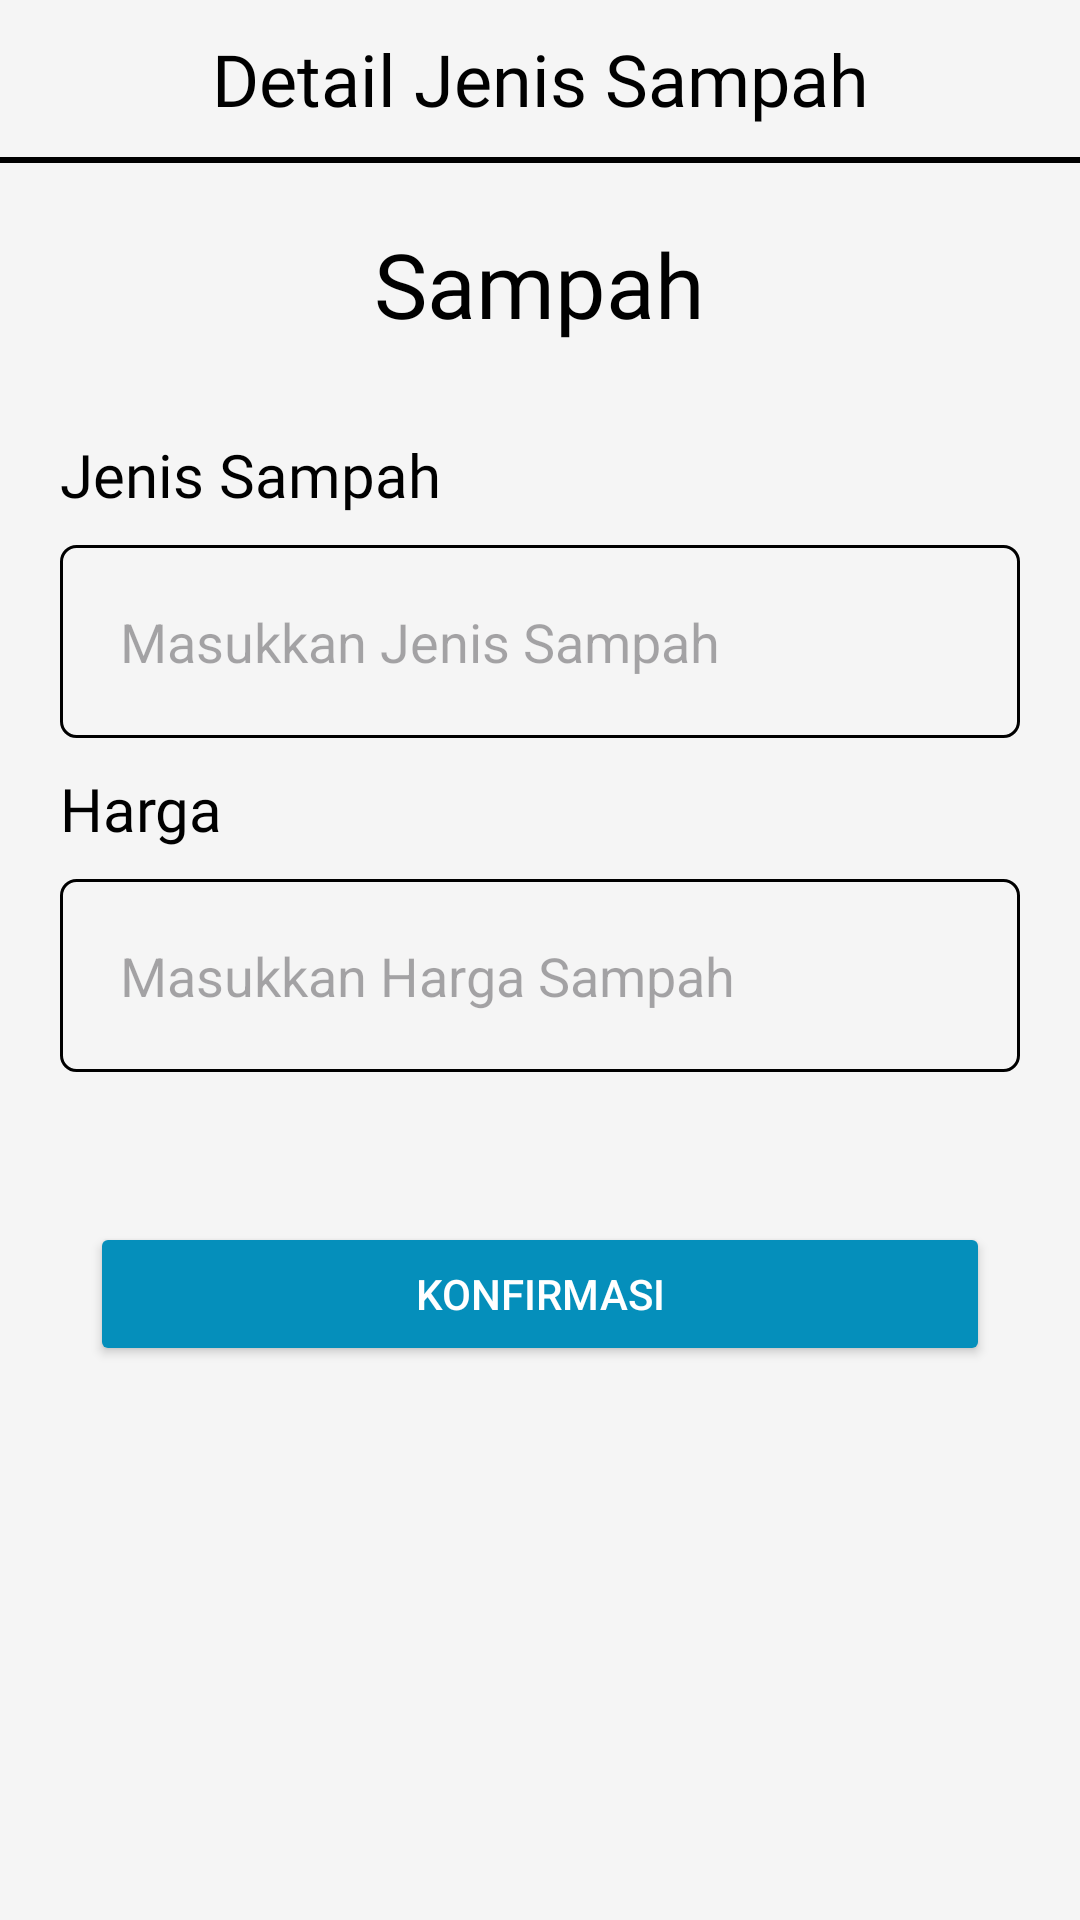

Layout XML and referenced resources for this Android screen:
<!-- AndroidManifest.xml: application theme Theme.BankSampah -->
<!-- res/layout/fragment_detail_jenis_sampah.xml -->
<?xml version="1.0" encoding="utf-8"?>
<LinearLayout xmlns:android="http://schemas.android.com/apk/res/android"
    xmlns:tools="http://schemas.android.com/tools"
    android:layout_width="match_parent"
    android:layout_height="match_parent"
    android:orientation="vertical"
    android:background="@color/light_gray">

    <TextView
        android:id="@+id/judul"
        android:text="Detail Jenis Sampah"
        style="@style/TextJudulHalaman"
        />

    <View
        android:id="@+id/garis_judul"
        android:layout_width="match_parent"
        android:layout_height="2dp"
        android:background="@color/black"
        android:layout_marginTop="10dp"
        />

    <TextView
        android:id="@+id/sampah"
        android:layout_width="wrap_content"
        android:layout_height="wrap_content"
        android:text="Sampah"
        android:fontFamily="@font/nunito_bold"
        android:textColor="@color/black"
        android:textSize="30sp"
        android:layout_marginTop="20dp"
        android:layout_gravity="center"
        />

    <TextView
        android:layout_width="wrap_content"
        android:layout_height="wrap_content"
        android:fontFamily="@font/nunito_semibold"
        android:text="Jenis Sampah"
        android:textSize="20sp"
        android:textColor="@color/black"
        android:layout_marginStart="20dp"
        android:layout_marginTop="30dp"
        />

    <EditText
        android:id="@+id/nama"
        android:layout_width="match_parent"
        android:layout_height="wrap_content"
        android:layout_marginHorizontal="20dp"
        android:hint="Masukkan Jenis Sampah"
        android:inputType="text"
        android:background="@drawable/et_border"
        android:padding="20dp"
        android:layout_marginTop="10dp"
        />

    <TextView
        android:layout_width="wrap_content"
        android:layout_height="wrap_content"
        android:fontFamily="@font/nunito_semibold"
        android:text="Harga"
        android:textSize="20sp"
        android:textColor="@color/black"
        android:layout_marginStart="20dp"
        android:layout_marginTop="10dp"
        />

    <EditText
        android:id="@+id/email"
        android:layout_width="match_parent"
        android:layout_height="wrap_content"
        android:layout_marginHorizontal="20dp"
        android:hint="Masukkan Harga Sampah"
        android:inputType="text"
        android:background="@drawable/et_border"
        android:padding="20dp"
        android:layout_marginTop="10dp"
        />

    <Button
        android:id="@+id/konfirmasi"
        android:layout_width="match_parent"
        android:layout_height="wrap_content"
        android:text="Konfirmasi"
        android:textColor="@color/white"
        android:backgroundTint="@color/primary"
        android:layout_marginVertical="50dp"
        android:layout_marginHorizontal="30dp"
        />

</LinearLayout>
<!-- resources referenced by this layout -->
<resources>
  <color name="black">#FF000000</color>
  <color name="light_gray">#F5F5F5</color>
  <color name="primary">#058FBB</color>
  <color name="white">#FFFFFFFF</color>
  <!-- drawable et_border (drawable) -->
  <?xml version="1.0" encoding="utf-8"?>
  <shape xmlns:android="http://schemas.android.com/apk/res/android">
      <solid android:color="@android:color/transparent" /> 
      <stroke
          android:width="1dp"
          android:color="@android:color/black" /> 
      <corners android:radius="5dp" /> 
  </shape>
  <style name="TextJudulHalaman">
          <item name="android:layout_width">match_parent</item>
          <item name="android:layout_height">wrap_content</item>
          <item name="android:fontFamily">@font/nunito_bold</item>
          <item name="android:textColor">@color/black</item>
          <item name="android:textSize">24sp</item>
          <item name="android:gravity">center</item>
          <item name="android:layout_marginTop">10dp</item>
      </style>
  <style name="Theme.BankSampah" parent="Base.Theme.BankSampah" />
  <style name="Base.Theme.BankSampah" parent="Theme.Material3.Light.NoActionBar">
          <item name="colorPrimary">@color/primary</item>
          <item name="colorSecondary">@color/secondary</item>
          <item name="colorOnPrimary">@color/abuabu</item>
          <item name="colorSurface">@color/surface</item>
          <item name="colorOnSurface">@color/onSurface</item>
          <item name="colorControlActivated">@color/secondary</item>
          <item name="android:windowBackground">@color/white</item>
          <item name="android:statusBarColor">@color/light_gray</item>
          <item name="android:windowLightStatusBar">true</item>
          <item name="bottomNavigationStyle">@style/BottomNavigationViewStyle</item>
          <item name="windowSplashScreenBackground">@color/white</item>
      </style>
  <color name="secondary">#FDF503</color>
  <color name="abuabu">#1A1A1A</color>
  <color name="surface">#FFFFFF</color>
  <color name="onSurface">#000000</color>
  <style name="BottomNavigationViewStyle" parent="Widget.MaterialComponents.BottomNavigationView">
          <item name="itemRippleColor">@android:color/transparent</item>
      </style>
</resources>
